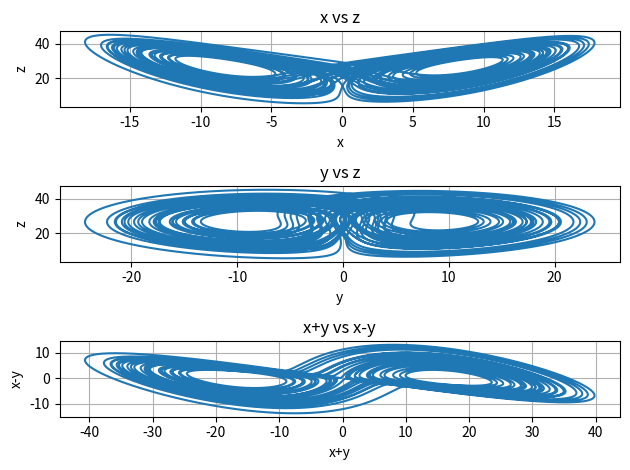
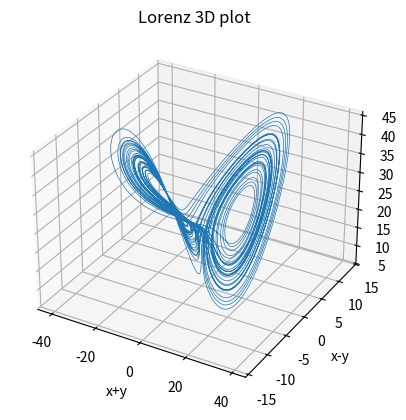

Write the Python code that produced these figures, in order.
# -*- coding: utf-8 -*-
"""
Created on Sat Aug  3 15:21:18 2024

[redacted]
"""

import numpy as np
import matplotlib.pyplot as plt

b = 8./3.
r = 28.
s = 10.

x0 = -8.
y0 = -1.
z0 = 33.


def integrate_lorenz(x0, y0, z0, dt, N):
    x = np.zeros(N) # x[0] ~ x[N-1]
    y = np.zeros(N)
    z = np.zeros(N)
    
    x[0] = x0
    y[0] = y0
    z[0] = z0
    
    for i in range(0, N-1):
        x[i+1] = x[i] + dt * (s*(y[i]-x[i]))
        y[i+1] = y[i] + dt * ((r-z[i])*x[i]-y[i])
        z[i+1] = z[i] + dt * (x[i]*y[i]-b*z[i])

    return x, y, z

dt = 1.e-3
N = int(40 / dt)

x, y, z = integrate_lorenz(x0, y0, z0, dt, N)


plt.subplot(3,1,1)
plt.plot(x,z)
plt.xlabel('x')
plt.ylabel('z')
plt.title('x vs z')
plt.grid()

plt.subplot(3,1,2)
plt.plot(y,z)
plt.xlabel('y')
plt.ylabel('z')
plt.title('y vs z')
plt.grid()

plt.subplot(3,1,3)
plt.plot(x+y,x-y)
plt.xlabel('x+y')
plt.ylabel('x-y')
plt.title('x+y vs x-y')
plt.grid()

plt.tight_layout()
plt.show()


#%%

fig = plt.figure()
ax3d = fig.add_subplot(111, projection='3d')
ax3d.plot(x+y, x-y, z, lw=0.5) # line width = 0.5
ax3d.set_xlabel('x+y')
ax3d.set_ylabel('x-y')
ax3d.set_zlabel('z')
ax3d.set_title('Lorenz 3D plot')
plt.show()
